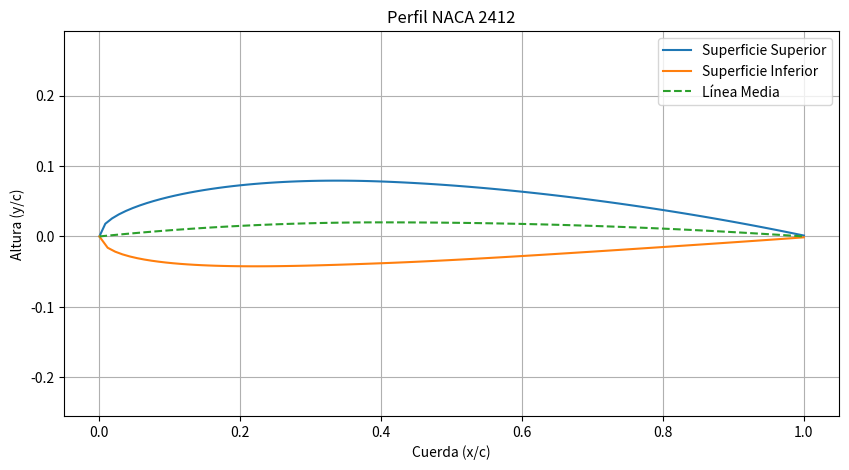

The script that saved this image:
import numpy as np
import matplotlib.pyplot as plt

def naca4_digit_series(number, c, n=100):
    # Desglosa el número en sus dígitos
    m = number // 1000 / 100.0
    p = (number // 100 % 10) / 10.0
    t = (number % 100) / 100.0

    # Crea el rango de puntos en el eje x
    x = np.linspace(0, c, n)

    # Calcula el grosor
    yt = 5 * t * (0.2969 * np.sqrt(x / c) - 0.1260 * (x / c) - 0.3516 * (x / c)**2 + 0.2843 * (x / c)**3 - 0.1015 * (x / c)**4)

    # Calcula la línea media del perfil
    yc = np.where((x / c) <= p, m * (2 * p * (x / c) - (x / c)**2) / p**2, m * (1 - 2 * p + 2 * p * (x / c) - (x / c)**2) / (1 - p)**2)

    # Calcula los puntos superiores e inferiores
    xu = x - yt * np.sin(np.arctan2(np.diff(yc, prepend=0), np.diff(x, prepend=0)))
    yu = yc + yt * np.cos(np.arctan2(np.diff(yc, prepend=0), np.diff(x, prepend=0)))
    xl = x + yt * np.sin(np.arctan2(np.diff(yc, prepend=0), np.diff(x, prepend=0)))
    yl = yc - yt * np.cos(np.arctan2(np.diff(yc, prepend=0), np.diff(x, prepend=0)))

    return xu, yu, xl, yl, x, yc

# Parámetros del perfil NACA
naca_number = 2412  # Número NACA de cuatro dígitos
chord_length = 1    # Longitud de la cuerda

# Genera los puntos del perfil NACA
x_upper, y_upper, x_lower, y_lower, x_camber, y_camber = naca4_digit_series(naca_number, chord_length)

# Gráfica del perfil NACA
plt.figure(figsize=(10, 5))
plt.plot(x_upper, y_upper, label="Superficie Superior")
plt.plot(x_lower, y_lower, label="Superficie Inferior")
plt.plot(x_camber, y_camber, label="Línea Media", linestyle='--')
plt.title(f"Perfil NACA {naca_number}")
plt.xlabel("Cuerda (x/c)")
plt.ylabel("Altura (y/c)")
plt.axis('equal')
plt.legend()
plt.grid(True)
plt.show()

